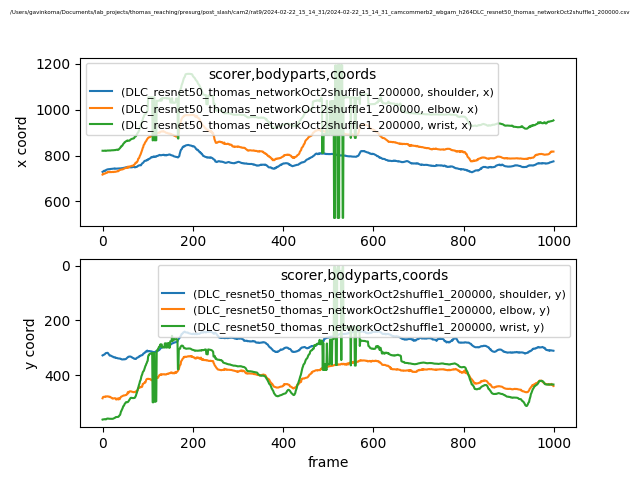

The file beside this chart, header and first rows:
scorer, DLC_resnet50_thomas_networkOct2shuffle1_…, DLC_resnet50_thomas_networkOct2shuffle1_…, DLC_resnet50_thomas_networkOct2shuffle1_…, DLC_resnet50_thomas_networkOct2shuffle1_…, DLC_resnet50_thomas_networkOct2shuffle1_…, DLC_resnet50_thomas_networkOct2shuffle1_…, DLC_resnet50_thomas_networkOct2shuffle1_…, DLC_resnet50_thomas_networkOct2shuffle1_…, DLC_resnet50_thomas_networkOct2shuffle1_…
bodyparts, shoulder, shoulder, shoulder, elbow, elbow, elbow, wrist, wrist, wrist
coords, x, y, likelihood, x, y, likelihood, x, y, likelihood
0, 728.5, 327.2, 0.9855, 716.6, 483.5, 0.8521, 820.8, 561, 0.9861
1, 729.6, 326.1, 0.9881, 720.4, 479.1, 0.8758, 820.7, 560.4, 0.9852
2, 731, 326, 0.9883, 720.3, 478.4, 0.8839, 820.4, 560.5, 0.9864
3, 732.8, 324.5, 0.9849, 719.7, 478.4, 0.8759, 820.6, 560.3, 0.9858
4, 733.7, 323.6, 0.9842, 719.9, 477.7, 0.9066, 820.8, 559.8, 0.9859
5, 732, 323, 0.9822, 721.3, 478.2, 0.8938, 821, 559.5, 0.9841
6, 733.3, 321, 0.9841, 721.7, 478.6, 0.8969, 821.5, 559.6, 0.9844
7, 735.3, 319, 0.9825, 723.1, 476.5, 0.9135, 820.2, 560.5, 0.9814
8, 737, 318.6, 0.9863, 723.4, 476.8, 0.9243, 820.7, 560, 0.9821
9, 737.9, 317.8, 0.9879, 724.4, 476.5, 0.9135, 821.2, 558.6, 0.981
10, 738.8, 317.6, 0.989, 725.8, 476.5, 0.9075, 821.4, 557.6, 0.9808
11, 739.4, 317.6, 0.9885, 727.6, 476.8, 0.9012, 821.8, 557.3, 0.9793
12, 739.8, 318.8, 0.9873, 726.4, 476.4, 0.8962, 821.9, 557.4, 0.9788
13, 740.5, 321.4, 0.9913, 728.5, 477.2, 0.9006, 821.7, 557.8, 0.9791
14, 740.4, 323.7, 0.9922, 728.8, 477.8, 0.883, 821.6, 557.7, 0.979
15, 740.5, 325.7, 0.9908, 728.9, 477.5, 0.8745, 821.9, 558.2, 0.9792
16, 740.3, 328.1, 0.9879, 726.7, 479.2, 0.8614, 822.1, 558.1, 0.9779
17, 741, 327.6, 0.9863, 728.9, 478.2, 0.8456, 821.8, 558.3, 0.9796
18, 741.2, 328.1, 0.9849, 727.4, 479.9, 0.8711, 822.3, 558.1, 0.9818
19, 741.2, 328.6, 0.987, 727.5, 480.9, 0.8711, 822.6, 558.1, 0.9816
20, 741.6, 330.1, 0.9892, 727.7, 482, 0.8923, 822.6, 558.3, 0.9823
21, 741.8, 330.8, 0.9887, 727.8, 483, 0.8932, 822.6, 558.5, 0.9832
22, 742.3, 330.8, 0.9887, 727.8, 484.5, 0.9011, 822.6, 558.4, 0.9835
23, 742.6, 332, 0.9891, 728.9, 484, 0.8902, 822.6, 558.1, 0.9827
24, 742.4, 333.6, 0.9881, 727.7, 484.3, 0.9011, 822.6, 557.6, 0.9824
25, 742.8, 333.1, 0.9889, 727.8, 483.8, 0.8985, 823.2, 556.4, 0.9809
26, 743, 334.3, 0.987, 729, 483.3, 0.8815, 823.6, 555.7, 0.98
27, 743.8, 334.9, 0.984, 729, 483.3, 0.8731, 823.5, 554.8, 0.9776
28, 742.2, 334.2, 0.9832, 728.5, 483.7, 0.8728, 823.6, 554.2, 0.9728
29, 742.2, 335.6, 0.9861, 729, 483.6, 0.8725, 824.4, 552.2, 0.9716
30, 741.9, 336.9, 0.9868, 729.6, 487.9, 0.8798, 824.7, 552, 0.9726
31, 742.7, 336.4, 0.9879, 729.8, 487.6, 0.8855, 825.3, 551.7, 0.9732
32, 742.9, 336.6, 0.9874, 730.6, 487.4, 0.8746, 825.4, 551.3, 0.9748
33, 742.9, 337.4, 0.9873, 731.1, 484.3, 0.872, 825.9, 551.2, 0.9715
34, 743, 338.1, 0.9885, 732.4, 485.2, 0.873, 824.4, 551.3, 0.9735
35, 743.2, 338.3, 0.9881, 731.3, 487.8, 0.897, 825.1, 551.2, 0.9727
36, 743, 338.8, 0.9882, 733.2, 484, 0.8577, 826.6, 549.5, 0.9759
37, 743.2, 338.7, 0.9888, 736, 482.8, 0.8491, 829.2, 546.8, 0.9756
38, 743.6, 339.2, 0.9886, 736.7, 486.9, 0.8535, 831.1, 545.3, 0.9635
39, 742.8, 339, 0.9889, 737.3, 482.4, 0.8723, 832.9, 543.6, 0.9729
40, 743.6, 340.1, 0.989, 737.2, 480.6, 0.8406, 836.4, 537.6, 0.9736
41, 743.5, 340.1, 0.9894, 738.3, 477.9, 0.8642, 839.7, 530.9, 0.9841
42, 744.4, 341.3, 0.9892, 739.1, 477.3, 0.873, 839.7, 529.1, 0.9747
43, 744.8, 341.9, 0.9902, 739, 476.4, 0.8882, 842.6, 524.3, 0.963
44, 744.6, 342, 0.9895, 739.1, 475.6, 0.881, 843.2, 521.4, 0.9589
45, 745, 341.7, 0.9904, 740.1, 474.6, 0.8877, 847.3, 517.1, 0.9575
46, 744.7, 342, 0.9888, 740.5, 474.1, 0.8728, 851, 512.2, 0.9817
47, 746.2, 341.2, 0.991, 741.1, 473, 0.8731, 852.7, 511.2, 0.9841
48, 746.4, 341.2, 0.9912, 743.5, 473.3, 0.8728, 854.8, 508.1, 0.9782
49, 747, 341.7, 0.9914, 744.4, 472.8, 0.8813, 858.4, 504.2, 0.9433
50, 747.2, 341.2, 0.9909, 744.4, 472.6, 0.8476, 858.8, 502.1, 0.966
51, 748, 340.6, 0.9898, 745, 471.7, 0.8682, 860.8, 499.7, 0.9639
52, 748.5, 340.1, 0.989, 745.3, 471.9, 0.8744, 862, 497.8, 0.9587
53, 748.6, 338.1, 0.9866, 746.5, 471.2, 0.8536, 862.6, 497.3, 0.9539
54, 749.5, 336.8, 0.9839, 745.8, 468.1, 0.848, 864.9, 498.1, 0.9444
55, 749.1, 335.6, 0.9818, 747.1, 466.6, 0.8344, 865.7, 497.6, 0.955
56, 749.2, 333.9, 0.9757, 751.3, 461.4, 0.8335, 864.1, 497.2, 0.9494
57, 748.4, 332.3, 0.9705, 747.1, 465.3, 0.844, 864.6, 495.6, 0.9643
... 942 more rows
